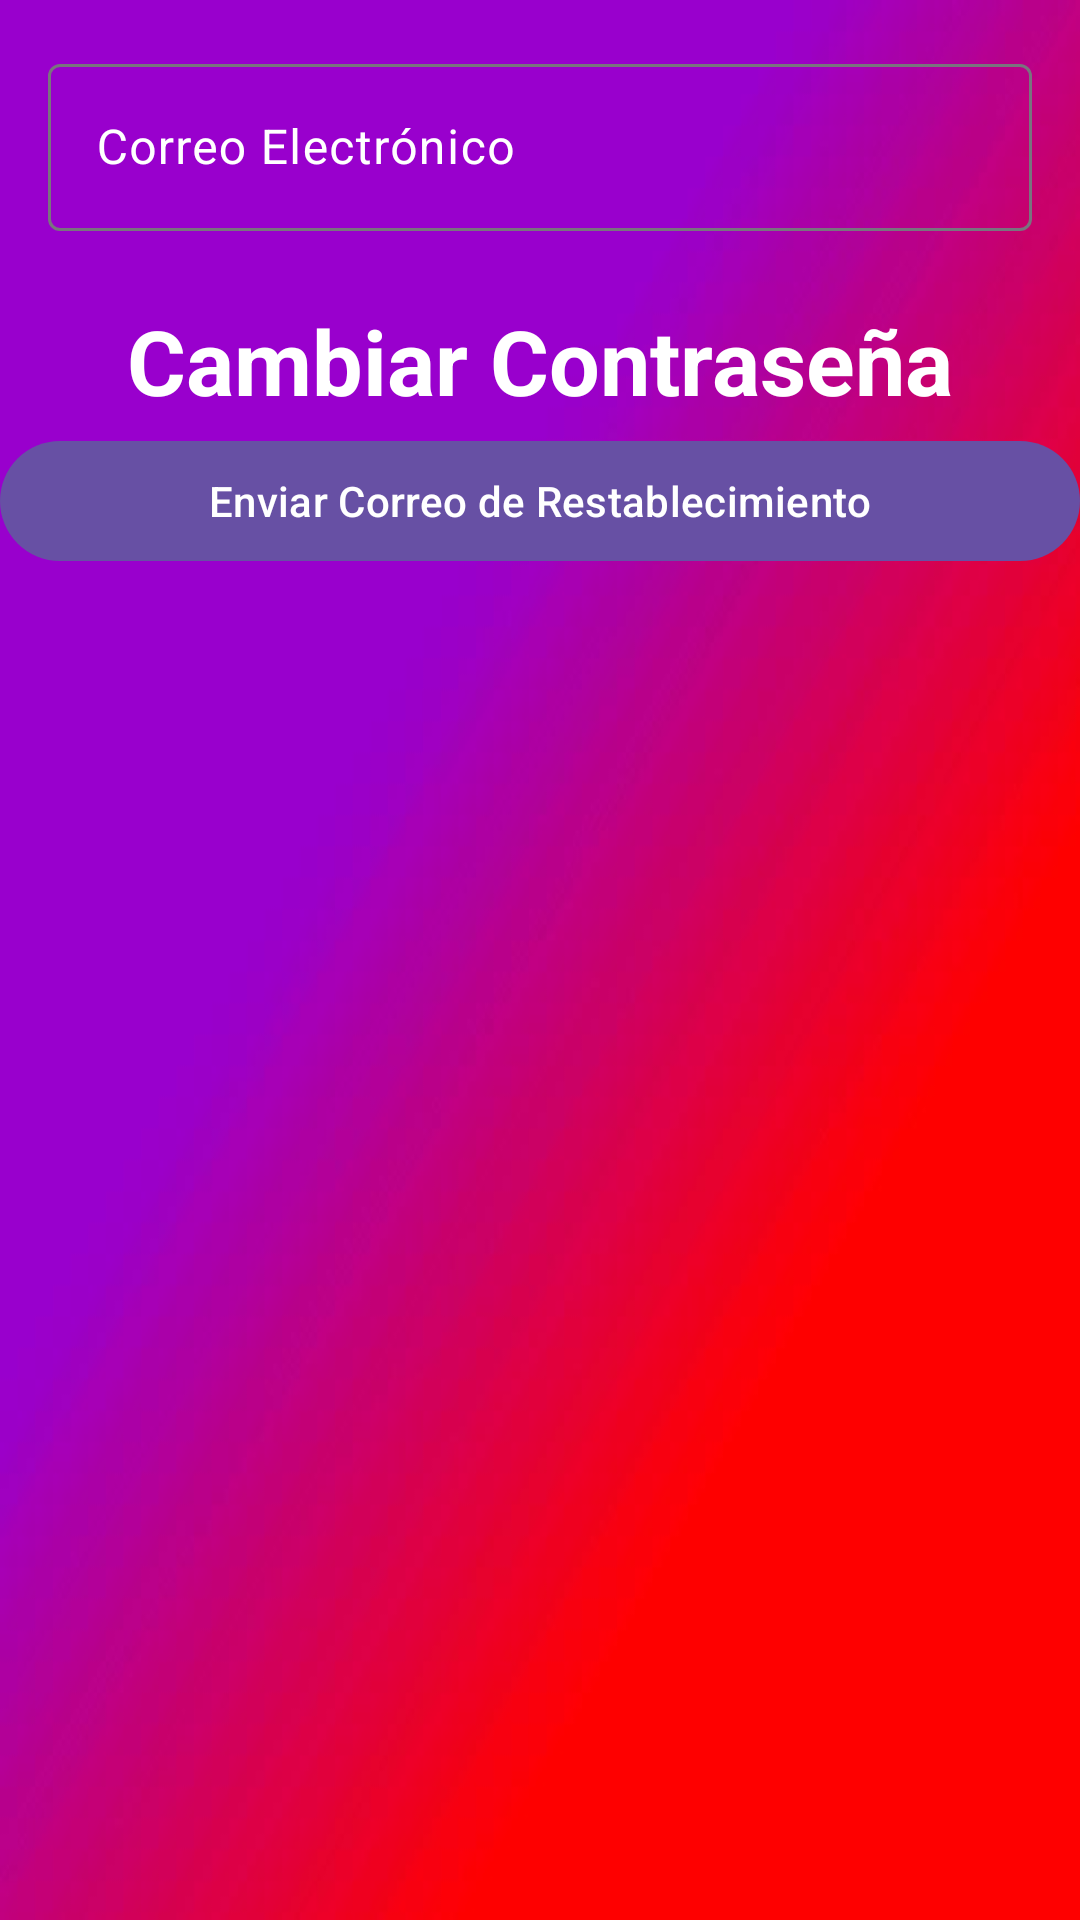

Produce the Android XML layout that renders to this screen, including the resource entries it uses.
<!-- AndroidManifest.xml: application theme Theme.VentilationControl -->
<!-- res/layout/activity_change_password.xml -->
<?xml version="1.0" encoding="utf-8"?>
<androidx.constraintlayout.widget.ConstraintLayout xmlns:android="http://schemas.android.com/apk/res/android"
    xmlns:app="http://schemas.android.com/apk/res-auto"
    xmlns:tools="http://schemas.android.com/tools"
    android:layout_width="match_parent"
    android:layout_height="match_parent"
    android:background="@drawable/fondologin"
    tools:context=".ChangePasswordActivity">

    <TextView
        android:layout_width="wrap_content"
        android:layout_height="wrap_content"
        android:text="Cambiar Contraseña"
        android:textColor="@color/white"
        android:textStyle="bold"
        android:textSize="30sp"
        app:layout_constraintTop_toTopOf="parent"
        app:layout_constraintStart_toStartOf="parent"
        app:layout_constraintEnd_toEndOf="parent"
        android:layout_marginTop="100dp" />

    <com.google.android.material.textfield.TextInputLayout
        android:id="@+id/tilEmail"
        android:layout_width="match_parent"
        android:layout_height="wrap_content"
        android:layout_marginTop="20dp"
        app:startIconDrawable="@drawable/ic_email"
        app:layout_constraintTop_toBottomOf="@id/textView"
        app:layout_constraintStart_toStartOf="parent"
        app:layout_constraintEnd_toEndOf="parent"
        android:padding="16dp"
        android:hint="Correo Electrónico"
        android:textColorHint="@color/white"
        tools:ignore="NotSibling">

        <com.google.android.material.textfield.TextInputEditText
            android:id="@+id/etEmail"
            android:layout_width="match_parent"
            android:layout_height="wrap_content"
            android:inputType="textEmailAddress" />
    </com.google.android.material.textfield.TextInputLayout>

    <com.google.android.material.button.MaterialButton
        android:id="@+id/btnChangePassword"
        android:layout_width="match_parent"
        android:layout_height="wrap_content"
        android:layout_marginTop="50dp"
        android:text="Enviar Correo de Restablecimiento"
        app:layout_constraintTop_toBottomOf="@id/tilEmail"
        app:layout_constraintStart_toStartOf="parent"
        app:layout_constraintEnd_toEndOf="parent" />

</androidx.constraintlayout.widget.ConstraintLayout>
<!-- resources referenced by this layout -->
<resources>
  <!-- drawable fondologin: jpg bitmap (drawable, 7306 bytes) -->
  <style name="Theme.VentilationControl" parent="Base.Theme.VentilationControl" />
  <style name="Base.Theme.VentilationControl" parent="Theme.Material3.DayNight.NoActionBar">
          
          
      </style>
  <!-- not gathered from this repository: default colours our renderer supplied (Android Studio template values) -->
  <color name="white">#FFFFFFFF</color>
</resources>
